pico-8 play session: hold ← + tap ❎, after a click and taps of 🅾, ❎, 🅾+❎, 🅾 in the second before t = 0

[t = 1 s] hold ← ~1s, tap ❎ ~2×
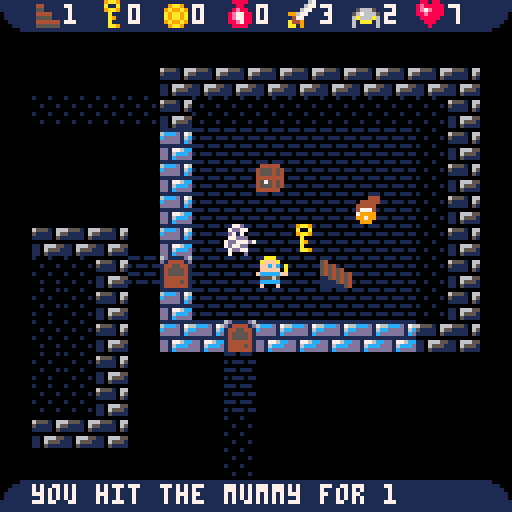
[t = 2 s] hold ← ~2s, tap ❎ ~4×
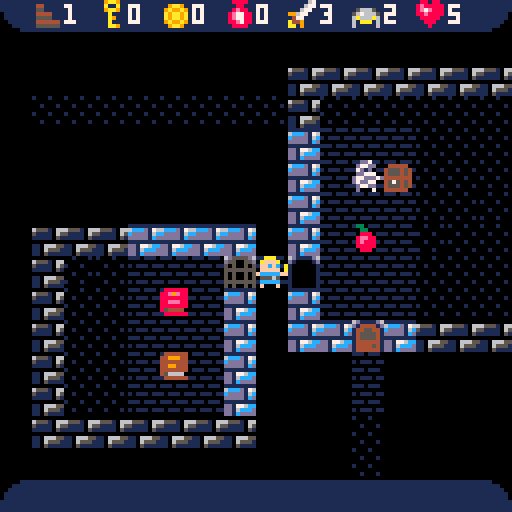
[t = 4 s] hold ← ~4s, tap ❎ ~7×
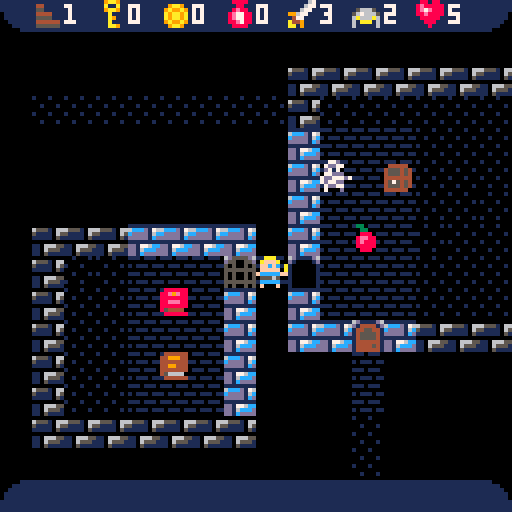
[t = 6 s] hold ← ~6s, tap ❎ ~10×
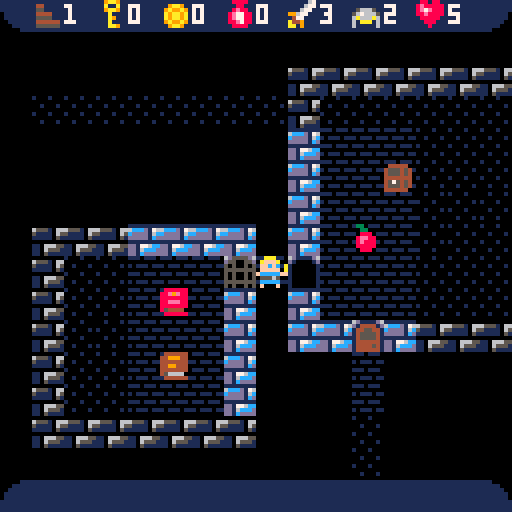
[t = 8 s] hold ← ~8s, tap ❎ ~14×
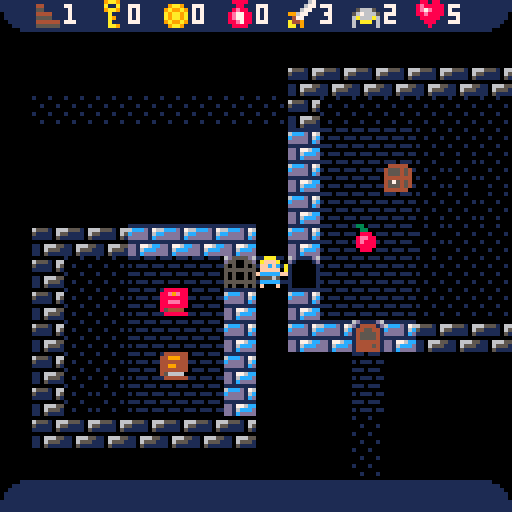

pico-8 cartridge
version 29
__lua__
// init 

function _init()
 // set sprites
 floor = 1
 wall = 2
 stairs = 3
 upstairs = 4
 door = 5
 lockeddoor = 7
 fakefloor = 25
 // init varibles 
 gamestate = 0
 wait=0 
 anim = 1
 // map size
 xlimit = 64 // max 128
 ylimit = 32 // max 32
 // npc names
 name = {"mummy","troll","skeleton","yeti","monster","skull","eye","drop","frogman","duck","rat","cat"}
end
-->8
/// generate map

function _generate_map()
 room = 0
 mpx = {};mpy = {};mpw = {};mph = {}

 while (room < 64) do
  if _createroom(room) then 
   room += 1 
  else 
   maxrooms = room
   room = 64
  end
 end

 room = 0 
 while (room < maxrooms) do
  _expand(room); room += 1 
 end
 
 // place objects randomly  
 // around map
 _playobjs(10,33) // coins
 _playobjs(5,40) // chests
 _playobjs(1,46) // potions
 _playobjs(1,37) // food
 _playobjs(1,38) // food
 _playobjs(1,39) // food
 _playobjs(1,43) // book
 _playobjs(1,44) // book
 _playobjs(1,45) // book
 _playobjs(1,54+flr(rnd(3))) // clothes

 // shields
 chance = 33+ceil((3/10)*level)
 _playobjs(1,chance) 
 // armour 
 chance = 60+ceil((3/10)*level)
 _playobjs(1,chance) 
 // helmet 
 chance = 57+ceil((3/10)*level)
 _playobjs(1,chance) 
 // weapon
 chance = 47+ceil((6/10)*level)
 _playobjs(1,chance) 
  
 // create paths to rooms (also doors)
 room = 0 
 while (room < maxrooms) do
  _paths(room) ; room += 1   
 end
 
 // find rooms with only one 
	// door and lock that door
	room = 0 
	keysreq = 0
 while (room < maxrooms) do
  if _countdoors(room)==1 and room!=1 then 
   _lockdoor(room) 
   keysreq += 1
   // put exit in first locked room
   if keysreq == 1 then
    // ending postion
    x=2+mpx[room]+flr(rnd(mpw[room]-3))
    y=2+mpy[room]+flr(rnd(mph[room]-3))
    mset(x,y,stairs) 
   end
  end
  room += 1  
 end
 _playobjs(keysreq,32) // keys
 // starting postion
 x=2+mpx[1]+flr(rnd(mpw[1]-3))
 y=2+mpy[1]+flr(rnd(mph[1]-3))
 mset(x,y,upstairs)
 _placenpc()
end


function _createroom(room)
 // check room width and height
 clear = 0
 fail = 0
 while (clear == 0) do
  mpx[room] = flr(rnd(xlimit-5))
  mpy[room] = flr(rnd(ylimit-5))
  mph[room] = 5; mpw[room] = 5
  if _roomcheck(room)==true then 
   clear = 1 ; _fillroom(room)
  else
   fail += 1 ;
   if fail > 64 then clear = 2 end
  end 
 end
 if clear == 1 then 
  return true 
 else 
  return false 
 end
end

function _roomcheck(room)
 check = true
 for y=mpy[room]-1,1+mpy[room]+mph[room] do
  for x=mpx[room]-1,1+mpx[room]+mpw[room] do
   if mget(x,y)>1 then check = false end
  end
 end
 return check
end

function _countdoors(room)
 doors = 0
 for y=mpy[room],mpy[room]+mph[room] do
  for x=mpx[room],mpx[room]+mpw[room] do
   if mget(x,y) == door then
    doors+=1 
   end
  end
 end
 return doors
end

function _lockdoor(room)
 for y=mpy[room],mpy[room]+mph[room] do
  for x=mpx[room],mpx[room]+mpw[room] do
   if mget(x,y) == door then mset(x,y,lockeddoor) end
  end
 end
end

function _fillroom(room)
 for y=mpy[room],mpy[room]+mph[room] do
  for x=mpx[room],mpx[room]+mpw[room] do
   if x==mpx[room] or x==mpx[room]+mpw[room] or y==mpy[room] or y==mpy[room]+mph[room] then 
    mset(x,y,wall)
   else
    mset(x,y,floor)
   end      
  end
 end
end

function _expand(room)
 clear = 0
 while (clear < 2 ) do
  clear = 0
  if _checkexpand(room,2,0) then 
   mpw[room]+= 1 
  else 
   clear +=1 
  end
  if _checkexpand(room,0,2) then 
   mph[room]+= 1 
  else 
   clear +=1 
  end 

 end
 _fillroom(room)
end

function _checkexpand(room,x1,y1)
 if mph[room]+mpw[room]>16 then return false end
 check = true
 for y=mpy[room],mpy[room]+mph[room]+y1 do
  for x=mpx[room],mpx[room]+mpw[room]+x1 do
   if mget(x,y)>0 then 
    if y>mpy[room]+mph[room] or x>mpx[room]+mpw[room] then check = false end
   end
   if x>xlimit or y>ylimit or x<0 or y<0 then check = false end
  end
 end
 return check
end


function _paths(room)
 cxx = {1, 0, -1, 0} 
 cyy = {0, 1, 0, -1}
 cxy = {mpx[room],mpy[room],mpx[room]+mpw[room],mpy[room]+mph[room]}
 drr = flr(rnd(2))
  check = 0 
 for dr=0,1 do
 
  if abs(drr-dr) == 0 then 
   y=mpy[room]+mph[room]

   for x=mpx[room]+1, mpx[room]+mpw[room]-1 do
    if check != 1 then
     if mget(x-1,y)==wall and mget(x,y)==wall and mget(x+1,y)==wall then
      _drawpath(x,y)
     end
    end
   end
  else
   x=mpx[room]+mpw[room]
   for y=mpy[room]+1, mpy[room]+mph[room]-1 do
    if check != 1 then
     if mget(x,y-1)==wall and mget(x,y)==wall and mget(x,y+1)==wall then
      _drawpath2(x,y)
     end
    end
   end
  end
  
 end
end

function _drawpath(x1,y1)

 y2 = y1// + 1 
 check = 0
 while check == 0 do
   y2 += 1
  if mget(x1,y2)==wall and mget(x1,y2+1)==wall then
   check = 2
  end
  if mget(x1,y2)==wall and mget(x1,y2+1)==floor then
   check = 1 
  end
  if y2>62 then check=2 end
 end
 if check==1 then 
  mset(x1,y1,door)
  mset(x1,y2,door)
  for y3=y1+1, y2-1 do
   mset(x1,y3,floor)
  end
 end
 if check==1 then return true else return false end
end

function _drawpath2(x1,y1)
 x2 = x1// + 1 
 check = 0
 while check == 0 do
  x2 += 1
  if mget(x2,y1)==wall and mget(x2+1,y1)==wall then
   check = 2
  end
  if mget(x2,y1)==wall and mget(x2+1,y1)==floor then
   check = 1 
  end
  if x2>62 then check=2 end
 end
 if check==1 then 
  mset(x1,y1,door)
  mset(x2,y1,door)
  for x3=x1+1, x2-1 do
   mset(x3,y1,floor)
  end
 end
 if check==1 then return true else return false end
end

function _playobjs(nobj,obj)
 for no = 1,nobj do
  check = 0
  while check==0 do
   xo = flr(rnd(xlimit))
   yo = flr(rnd(ylimit))
   if mget(xo,yo)==floor and
    mget(xo+1,yo)==floor and
    mget(xo-1,yo)==floor and
    mget(xo,yo+1)==floor and
    mget(xo,yo-1)==floor 
    then
    check = 1 
    mset(xo,yo,obj)
   end
  end
 end
end
-->8

function _update()
 gamemode = flr(gamestate/10)
 if gamemode == 0 then _intro()  end
 if gamemode == 1 then _titlescreen()  end
 if gamemode == 2 then _setupgame()  end
 if gamemode == 3 then _setuplevel()  end   
 if gamemode == 4 then _gloop()  end
end

function _intro()
 wait += 1
 if btnp(4) or wait>70 then 
  gamestate = 10
  pal(7,7)  
 end
end

function _titlescreen()
 if gamestate == 10 then
  music(0); gamestate=11
 end
 if gamestate==11 and btnp(4) then 
  gamestate = 20
  music(-1, 300)
 end
end

function _setupgame()
 gamestate = 30
 // randomise player char
 chap=flr(rnd(3))
 // set up players stats
 cloths = 1+flr(rnd(3))
 weapon = 1
 keys = 0
 coins = 0
 potions = 0
 health = 10
 atk = 2
 basdef = 2
 maxhealth=10 
 // defence 
 armour = 0
 helmet = 0
 sheild = 0
 // gameset up. 
 level = 1
end

function _setuplevel()
 if gamestate== 30 then 
  _setupnpc()
  lastmess = 0
  _generate_map()
  gamestate = 31
 end
 if gamestate == 31  then 
  gamestate = 40
 end
end

function _clearmap()
 srand(time())
 for y=0,ylimit-1 do
  for x=0,xlimit-1 do
   mset(x,y,0)
  end
 end
 for room=0,maxrooms do
  del(mpx,mpx[room])
  del(mpy,mpx[room])
  del(mph,mpx[room])
  del(mpw,mpx[room])
 end
end

function _gloop()
 if gamestate == 40 then
  _ply()
  if playermoved == 1 then 
   _npc() 
   lastmess -= 1
  end
  if health<1 then 
   _mess("you died")
   gamestate = 42 
   wait = 0
  end
 end
 if gamestate == 41 then
	 _clearmap()
  level+=1
  srand(time())
  gamestate=30
	end
 if gamestate == 42 then
  if wait<250 then
   if wait%15 then _npc() end
   wait += 1
  else
 	 _clearmap()
   level+=1  
   gamestate=10
  end
	end	
end

function _tick_over()
 _npc() 
end

function _mess(mss,lm)
 if lm then lastmess = lm else lastmess = 3 end
 mess = mss
end
-->8
function _draw()
 cls(0)
 gamemode = flr(gamestate/10)
 if gamemode == 0 then _draw_intro() end 
 if gamemode == 1 then _draw_title() end
	if gamemode == 4 then _draw1() end
end 

function _draw_intro()
 if wait>000 and wait<005 then pal(7,0) end 
 if wait>005 and wait<010 then pal(7,5) end
 if wait>010 and wait<015 then pal(7,13) end
 if wait>015 and wait<020 then pal(7,6) end 
 if wait>020 and wait<025 then pal(7,7) end 
 if wait>050 and wait<055 then pal(7,6) end 
 if wait>055 and wait<060 then pal(7,13) end
 if wait>060 and wait<065 then pal(7,5) end
 if wait>065 and wait<070 then pal(7,0) end 
 spr(135,64-(3.5*8),64-8,8,2)
end

function _draw_title()
 spr(160,64-40,30,10,2)
 spr(128,64-(3.5*8),20,7,2)
 print("2018",90,44,13)
 print("by glen mcnamee",64-(15*2),64,7)
 print("for #7drl",64-(9*2),70)
 print("press ❎ to start",30,100)
end

function _draw1()
 for yy=1, 16 do 
  for xx=1, 16 do
   if xx+(x-8)<0 or xx+(x-8)>xlimit-1 or yy+(y-8)<0 or yy+(y-8)>ylimit-1 then
    // don't draw outside boundry
   else
    sprite = mget(xx+(x-8),yy+(y-8))
    am=0
    if xx<4 or xx>12 or yy<4 or yy>12 then
    newspr = 0
     if fget(sprite,1) then newspr = 17 end
     if fget(sprite,2) then newspr = 18 end
     if fget(sprite,3) then newspr = 16 end
     spr(newspr,xx*8,yy*8)
    else
     if fget(sprite,3) then spr(floor,xx*8,yy*8) end 
     if anim < 4 and sprite>79 and sprite<92 then
       spr(sprite+16,xx*8,yy*8) 
      else 
       spr(sprite,xx*8,yy*8) 
      end
    end
   end
  end
 end
 if health > 0 then _drawply() end
 _gui()
 anim += 1
 if anim > 8 then anim = 0 end
end

function _drawply()
 // draw chap
 spr(64+(chap),64,64)
 // draw clothes
 if cloths > 0 then
  sspr (16+(cloths*8),36,8,4,64,68)
 end
 // draw armour 
 if armour > 0 then
  spr(73+armour,64,64)
 end
 // draw weapons
 if weapon > 0 then
  sspr (52+(weapon*4),32,4,8,70,64) 
	end
 // draw helmet
 if helmet > 0 then
  sspr (16+(helmet*8),32,8,4,64,64)
 end
 // draw sheild
 if sheild > 0 then
  spr(76+sheild,62,64)
 end
end

function _gui()
 color(7)
 guib = 126
 guibl = 122
 guibr = 123
 heart = 124
 guitl = 125
 guitr = 127
 spr (guitl,0,0)
	for a=1,14 do
		spr (guib,a*8,0)
	end
	spr (guitr,120,0)
	-- dungeon
	spr (121,8,0)
	print (level,16,1)
	-- keys
	spr (32,24,0)
	print (keys,32,1)
 -- coins
	spr (33,40,0)
	print (coins,48,1)
	-- potions 
 spr (46,56,0)
	print (potions,64,1) 
	--atk
	spr (49,72,0)
	print (atk+weapon,80,1)
	--def
	def = basdef+(sheild*1)+(armour*1)+(helmet*1)
	spr (58,88,0)
	print (def,96,1)
	--heath
	if health<0 then health=0 end
	spr (heart,104,0)
	print (health,112,1)
	-- message
 spr (guibl,0,120)
	for a=1,14 do
		spr (guib,a*8,120)
	end
	spr (guibr,120,120)
	// print message
	if lastmess>0 then 
	 print(mess,8,121,7) 
	end
end
-->8
/// player stuff

function _ply()
 nx=x
 ny=y
 playermoved = 0
 if btnp(0) then nx = x - 1 end
	if btnp(1) then nx = x + 1 end
	if btnp(2) then ny = y - 1 end
	if btnp(3) then ny = y + 1 end
	// take potion
	if btnp(5) and potions > 0 then
	 health = maxhealth 
	 potions -= 1 ; sfx(4)
	end
 if nx!=x or ny!=y then
  playermoved = 1
  newpos =	mget(nx,ny)
 	if fget(newpos,0) == false then
 	 x=nx
 	 y=ny	 
 	end
 	// open door
 	if newpos == 5 then
 	 mset(nx,ny,6)
	  sfx(0)
 	 _mess("door opened")
 	end
 	// take coins from chest
 	if newpos == 42 then
 	 coins += 10
 	 mset(nx,ny,41)
 	 sfx(3)
 	 _mess("took coins from chest")
 	end
 	// open a chest 
 	if newpos == 40 then
 	 if flr(rnd(2))==0 then 
 	  mset(nx,ny,42)
 	 else
 	  mset(nx,ny,41)
 	 end
 	 _mess("opened chest")
 	end
 	// open locked door
 	if newpos == 7 and keys>0 then
 	 mset(nx,ny,6)
 	 keys -= 1
 	 	  sfx(0)
 	 playermoved = 1
 	 _mess("unlocked & opened door")
 	end
  if newpos >= 80 and mget(nx,ny) <= 88 then
 	 nme = _find_npc(nx,ny)
 	 if nme != false then
 	  att = flr(rnd(atk+weapon))
 	  npc_health[nme] -= att
 	  sfx(2)
 	  if npc_health[nme]<1 then
 	   _kill_npc(nme)
     _mess("you hit and kill the "..name[newpos-79]) 	  	   
 	  else
  	  if att == 0 then 
      _mess("you miss the "..name[newpos-79]) 	  	  
  	  else
  	   _mess("you hit the "..name[newpos-79].." for "..att) 	 
     end
    end
 	 end
  end
 end
 // pick up stuff
 if btnp(4) then 
  pickup = mget(x,y)
  playermoved = 1
 	if pickup == 46 then
 	 potions += 1
 	 mset(x,y,floor)
 	  	 sfx(3)
 	 _mess("picked up potion")
 	end
 	if pickup == 33 then
 	 coins += 1
 	 mset(x,y,floor)
 	  	 sfx(3)
 	 _mess("picked up coin") 	 
 	end
 	if pickup == 32 then
 	 keys += 1
 	 mset(x,y,floor)
 	  	 sfx(3)
 	 _mess("picked up key")
 	end
 	if pickup == 37 or
    	pickup == 38 or
    	pickup == 39 then
 	 health += 1
 	 if health>maxhealth then
 	  health=maxhealth
 	 end
 	 mset(x,y,floor)
 	  	 sfx(3)
 	 _mess("picked up food")
 	end
 	if pickup == 43 then
 	 maxhealth += 1
 	 mset(x,y,floor)
 	  	 sfx(3)
 	 _mess("picked up health book")
 	end
 	if pickup == 44 then
 	 basdef += 1
 	 mset(x,y,floor)
 	  	 sfx(3)
 	 _mess("picked up defence book")
 	end
 	if pickup == 45 then
 	 atk += 1
 	 mset(x,y,floor)
 	  	 sfx(3)
 	 _mess("picked up attack book")
 	end 
 	if pickup >= 54 and pickup <= 56 then
 	 cloths = pickup-53
 	 mset(x,y,floor)
 	  	 sfx(3)
 	 _mess("changed clothes")
 	end 
 	if pickup >= 61 and pickup <= 63 then
 	 armour = pickup-60
 	 mset(x,y,floor)
 	  	 sfx(3)
 	 _mess("changed armour")
 	end 
 	if pickup >= 34 and pickup <= 36 then
 	 sheild = pickup - 33
 	 mset(x,y,floor)
 	  	 sfx(3)
 	 _mess("picked up shield")
 	end 	
 	if pickup >= 58 and pickup <= 60 then
 	 helmet = pickup - 57
 	 mset(x,y,floor)
 	  	 sfx(3)
 	 _mess("picked up helmet")
 	end  
 	if pickup >= 48 and pickup <= 53 then
 	 weapon = pickup - 47
 	 mset(x,y,floor)
 	  	 sfx(3)
 	 _mess("picked up weapon")
 	end  	  		 	
 	// exit level if on stairs
 	if mget(x,y) == 3 then
 		gamestate=41
 		wait = 0
 	end	
 	// fight an npc 
	end
end	
	
	
-->8
// npc stuff

function _npc()
 for nnpc = 0,16 do
  type = mget(npcx[nnpc],npcy[nnpc])
  if npc_health[nnpc] > 0 then
   nx=npcx[nnpc] 
   ny=npcy[nnpc] 
   if npc_mode[nnpc] == 0 then
    dir = flr(rnd(4))
   end
   if dir==0 then nx -= 1 end
  	if dir==1 then nx += 1 end
  	if dir==2 then ny -= 1 end
  	if dir==3 then ny += 1 end 	
  	if nx==x and ny==y and health > 0 and type < 89 then
  	 att=flr(rnd(npc_att[nnpc]))-flr(rnd(def))
  	 if att <= 0 then
  	  _mess("the "..name[type-79].." misses" ) 	 
  	 else
 	   _mess("the "..name[type-79].." hits you for "..att) 	 
 	   health -= att
 	  end
	   sfx(1)	   
   else 	
   	if fget(mget(nx,ny),0) == false then
   	 mset(npcx[nnpc],npcy[nnpc],npcold[nnpc])
   	 npcx[nnpc] =nx
   	 npcy[nnpc] =ny   	 
   	 npcold[nnpc] = mget(nx,ny)
   	 mset(npcx[nnpc],npcy[nnpc],npc[nnpc])
   	end
   	if mget(nx,ny) == 5 then
   	 mset(nx,ny,6)
   	end
  	end
		end  
 end
end

function _kill_npc(nnpc)
 mset(npcx[nnpc],npcy[nnpc],npcold[nnpc])
 npcx[nnpc] = - 1
 npcy[nnpc] = -1
end

function _find_npc(xx,yy)
 for nnpc = 0,16 do
  if npcx[nnpc] == xx and npcy[nnpc] == yy then
   return nnpc
  end
 end
 return false
end

function _placenpc()
 for nnpc = 0,16 do
  if nnpc == 0 then
   type = 9+flr(rnd(3))
  else
   type = flr(rnd(ceil((9/10)*level)))
  end
  pnpc = 80+type
  check = 0
  while check==0 do
   xn = flr(rnd(xlimit))
   yn = flr(rnd(ylimit))
   if mget(xn,yn)==floor then
    check = 1 
    npcx[nnpc] = xn
    npcy[nnpc] = yn
    npc_att[nnpc] = 2+(type*1.5)+(level*1.5)
    npc[nnpc] = pnpc
    npcold[nnpc] = floor
    npc_health[nnpc] = 5+(type*2)+(level*2)
    npc_mode[nnpc] = 0 
    mset(xn,yn,pnpc)
   end
  end
 end
end

function _setupnpc()
 npcx = {}
 npcy = {}
 npcold = {}
 npc = {}
 npc_att = {}
 npc_health = {}
 npc_mode = {}
end
__gfx__
00000000111011101111111100000000111011106d1111d66d1111d66d5555d61111111100000000000000000000000000000000000000000000000000000000
00000000000000006cccd1760000000054000000d144441dd100001dd550055db33bd17b00000000000000000000000000000000000000000000000000000000
0000000010111011cdddd16c00000000545410111445544110000001505005053d3dd1b300000000000000000000000000000000000000000000000000000000
0000000000000000ddddd1cd5400000054545400145555411000000155555555ddddd1b300000000000000000000000000000000000000000000000000000000
00000000111011101111111154540000545454541455554110000001505005051111111100000000000000000000000000000000000000000000000000000000
0000000000000000dd1776cc5454540011545454144444411000000150500505dd177b3300000000000000000000000000000000000000000000000000000000
0000000010111011dd16cccd5454545411115454144445411000000155555555dd1b33b300000000000000000000000000000000000000000000000000000000
0000000000000000dd1cdddd5554545411111154144444411000000150500505dd1b3ddd00000000000000000000000000000000000000000000000000000000
00100010100010000000000000000000000000000044440000000000044444400000000000333300008888000000000004400000000000004444444404444440
00000000000000006555106600000000000000000444444040000004055555500000300003333330049888400000000005040000005555004554454405555550
1000100000100010511110650000000000000000054444504eeeee740549c4503003300033333333088898800060000005050000056666504445445405440040
0000000000000000111110510000000000000000045555405eeeee750549c450030300003b333333088888804464664405550000056556504444444405440044
001000101000100000000000000000000000000004444440544444d5055555500300003033bb3333000550004444444405454000056666500009400005450044
0000000000000000110666550000000000000000054444505444444505ca6e500300030003333330000550000555555005454400056566500009400005440044
1000100000100010110655510000000000000000045555405000000505ca6e500000030000044000000660000500005005054500056666500009400005440044
00000000000000001105111100000000000000000044440000000000055555500000000000044000000000000500005000050000000000000000000005555554
009aa900000000005555555055555550555555500000000003300000000006000000000000444440004444400cccccc008888880044444400088880000000000
00a00a00009aa900588eee50599aaa50533bbb500000444000330000000006600444440000455545004aa945cc111cc088e9e88044999440000880000c77cc00
009aa90009a99a905888ee505999aa505333bb50004444400088800000dddd00455545400045554500a9aa45ccccccc08888888044444440008e8800666777c0
000a00000a9aa9a0588eee50599aaa50533bbb500444440008ee8800066ddd0045554540045555400a9a9a40ccc11cc088eee8804499444008e7788077776660
000a90000a9aa9a05888ee505999aa505333bb500477740008e888006d66d000444444404444444044444440ccccccc0888888804444444008e778800cc77700
000a000009a99a90058ee500059aa500053bb500079999000888880066660000457545404575454045754540c5dddd008544440045666600088e788000766000
000aa900009aa9000055500000555000005550000997990000888000006000004555454045554540455545400cccccc0088888800444444000888800000c0000
00000000000000000000000000000000000000000099900000000000000000004444440044444400444444000000000000000000000000000000000000000000
00700000000006700000007000000000070407000007000000000000000000000000000000000000000000000000000000565000000000000000000000000000
0067000000006770000006706666670076666670077777000085580000c11c0000bddb00000000000000000005666500056665007d000d706d000d605d000d50
006700000006770000006670666667007666667000575000022882200cccccc00333b33000000000056665005676665056766650d7d7d7d0d6d6d6d0d5d5d5d0
006700009967700000066700046667007664667000747000025885200c1cc1c003db3d3000000000567666506a111a60aaaaaaa00d7d7d000d6d6d000d5d5d00
0999900004770000aa46000004406700070407000004000000588500071cc17000db3d00000000006a666a6061111160111a111007d7d70006d6d60005d5d500
00440000a4490000044a00000440070000040000000400000028820000cccc00003b33000000000061aaa1606a111a606a1a1a600d7d7d000d6d6d000d5d5d00
00440000aa09000044a000000440000000040000000400000028820000c77c00003b330000000000611111606a111a606a111a6007d7d70006d6d60005d5d500
00000000000000000000000000000000000000000000000000000000000000000000000000000000000000000000000000000000000000000000000000000000
00aaa000005550000055500000555000005550000555550000000000000006006000666064660600000000000000000000000000000000000000000000000000
0afffa000544450005aaa50005555500055555000566660000000000000006006600066064666560000000000000000000000000000000000000000000000000
0ffcfc00044b4b000aa4a400050000000500500005600000000000000a0006000600046004066460000000000000000000000000000000000000000000000000
0fffff00044444000aaaaa00000000000000000005660600000000000a0006000600040004000400000000000000000000000000000000000000000055555500
ffffffff44444444aaaaaaaa088888000ccccc000bbbbb00055555500000000000000000000004000000000005d5d500555555500555000055555000533bb500
0fffff00044444000aaaaa00055565000555650005556500066656000000000000000000000004000666d600066656000666560005850000599950005333b500
0fffff00044444000aaaaa00088888000ccccc000bbbbb00055555000000000000000000000004000ddddd000d5d5d00055555000050000005950000053b5000
0f000f00040004000a000a0000000000000000000000000000000000000000000000000000000400000000000000000005000500000000000050000000550000
0077d00000333000007770000500050000ddd00000000000000000000000000000b8b80600700000000000000000000000000000000000000000000000000000
07dd77000333330007777700054444000ddddd000099990000eeee00000800000bbbbb0407170000000000000000000000000000000000000000000000000000
0d707000033b3b0007707000044141000dd1d1000977799004e4e4e0002980000b55550499770000000000000500050500000000000000000000000000000000
077ddd000333330000070700044414000ddddd00977777404e477e4e029888000bbbbb0400070000000000005000055500000000000000000000000000000000
7dd777d73333b333077770774444444555dd1d5597707090447cc74408585800b22222bb00777700033330005000045400000000000000000000000000000000
7d77dd003333b300700700005444440055dddd55044707405457745408888200beee5e0407767770a3a333000555555500000000000000000000000000000000
07dd77000333330000777000044444000ddddd000004440005454540002220000b222b0407776600073335550555555000000000000000000000000000000000
07000d00030003000700070005000500055055000000000000555500000000000b000b0400909000000000005050505000000000000000000000000000000000
00dd700000333000000000000500050000ddd0000099a90000eeee00000c000000bebe0600000000000000000000000000000000000000000000000000000000
0d77dd000333330000777000054444000ddddd000a7779a004e4e4e000d7c0000bbbbb0400700000000000005000050500000000000000000000000000000000
07d0d000033c3c0007777700044141000dd1d100a77777404e477e4e0d7ccc000b55550407170000000000005000055500000000000000000000000000000000
0dd7770003333300077070000444140055dddd5597707090447cc7440c5c5c000bbbbb0499770000000000005000045400000000000000000000000000000000
d77ddd7d3333c300077777774444144555dd1d5504970790545774540ccccd00b22222bb00777700033330000555555500000000000000000000000000000000
d7dd77003333333370070000544444000ddd1d00000494000545454000ddd000beee5e0407767770a3a333050555555000000000000000000000000000000000
0d77dd000333330000777000044444000ddddd000000000000555500000000000b222b0407776600073335505050505000000000000000000000000000000000
0d000700030003000700070005000500055055000000000000000000000000000b000b0400909000000000000000000000000000000000000000000000000000
00000000000000000000000000000000000000000000000000000000007770000066666000000000000001111110000008808800111111111111111111111111
0000000000000000000000000000000000000000000000000000000007777700066666660440000000011111111110008e888880111111111111111111111111
0000000000000000000000000000000000000000000000000000000007007000061161160550000000111111111111008e7e8880111111111111111111111111
00000000000000000000000000000000000000000000000000000000077707000615651604444000011111111111111088e88880011111111111111111111110
00000000000000000000000000000000000000000000000000000000007777000066566005555000011111111111111008888800011111111111111111111110
00000000000000000000000000000000000000000000000000000000007070000106660104444440111111111111111100888000001111111111111111111100
00000000000000000000000000000000000000000000000000000000000000000010001005555550111111111111111100080000000111111111111111111000
00000000000000000000000000000000000000000000000000000000000000000000000000000000111111111111111100000000000001111111111111100000
00000000000000000000000000000020000000000000000000000000770007700777777077000770077777007700077007777770077777700000000000000000
28888820028802888880002888200280288888800002000282000882777077707777777077700770777777707770777077777770777777700000000000000000
02888882008800288082000882002820088888800028200088200880777777707700000077770770770007707777777077000000770000000000000000000000
00880028208800088088200880028200088000200288820088820880777777707700000077777770777777707777777077777770777777700000000000000000
00880000888800088088820880282000088000002882882088282880770707707700000077077770770007707707077077000000770000000000000000000000
00880000888800088088288888820288088882028820288288028880770007707777777077007770770007707700077077777770777777700000000000000000
00880000888800088088028888800028088820288200028888002880770007700777777077000770770007707700077007777770077777700000000000000000
00880000888820288088008888820028088000028820288888000880000000000000000000000000000000000000000000000000000000000000000000000000
00880002880888888088000280282088288002882882882088000880000000000777777007777700770007700777777007777770000000000000000000000000
00880008800088888888002880028882088888880288820288002880000000007777777077777770777077707777777077777770000000000000000000000000
00880288200008088888028882002882088888880028202888028882000000007700000077000770777777707700000077000000000000000000000000000000
00888882000000000000000000000200000000820002000000000000000000007700777077777770777777707777777077777770000000000000000000000000
02888200000000000000000000000000000000000000000000000000000000007700077077000770770707707700000000000770000000000000000000000000
00280000000000000000000000000000000000000000000000000000000000007777777077000770770007707777777077777770000000000000000000000000
00080000000000000000000000000000000000000000000000000000000000000777777077000770770007700777777077777700000000000000000000000000
00080000000000000000000000000000000000000000000000000000000000000000000000000000000000000000000000000000000000000000000000000000
3bb30000000000000000000000000000000000000000000000000000000000000000000000000000000000000000000000000000000000000000000000000000
0bbbb30000000000000000000000000b30000000000000000000000b300000000000000000000000000000000000000000000000000000000000000000000000
0bbbbbb3bbbbbb0330003bb3bbbbbb0bbbbbbbbbbbbb30000000030bbbbbbbb3003003bbbbbb3000000000000000000000000000000000000000000000000000
0bb003bbbbbbbb00b3000bb0bbbbbb0bbbbbbbbbbbbbb30000003b0bbbbb0bb003b3003bbbbbb300000000000000000000000000000000000000000000000000
0bb0000bbb000300bb300bb0bb00030b30bb0bbbbb003b300003bb0b30bb0b303bbb300bb0003b30000000000000000000000000000000000000000000000000
0bb0003bbb000000bbb30bb0bb00000b00bb030bbb000bb0003bbb0300bb0303bb3bb30bb0000bb0000000000000000000000000000000000000000000000000
0bb03bb3bbbb3000bb3b3bb0bbbb300b00bb000bbbbbbb3003bbbb0000bb003bb303bb3bbbbbbb30000000000000000000000000000000000000000000000000
0bbbbbb0bbb30000bb03bbb0bbb30000b0bb000bbbbbb3003bb0bb0000bb03bb30003bbbbbbbb300000000000000000000000000000000000000000000000000
bbb30000bb00003bbb003bb0bb00003bb0bb000bb00bb003bb00bb0000bb003bb303bb3bb00bb000000000000000000000000000000000000000000000000000
3bb00000bb003bbbbb000bb0bb003bbb00bb000bb003bbbbb000bb0000bb0003bb3bb30bb003b300000000000000000000000000000000000000000000000000
0bb00000bbbbbbbbbb003bb0bbbbbbb303bb000bb000bbbbbbbbbbb303bb00003bbb300bbb003b30000000000000000000000000000000000000000000000000
03b30000bbbbbbbbb303bbbbbbbbbbb03bbbb03b3b003bbbbbbbbb303bbb300003b3003bbb0003bb000000000000000000000000000000000000000000000000
00bb000000000b300000000000000b300000000000000003b3000000000000000030000000000003000000000000000000000000000000000000000000000000
003b0000000000000000000000000000000000000000000000000000000000000000000000000000000000000000000000000000000000000000000000000000
000b0000000000000000000000000000000000000000000000000000000000000000000000000000000000000000000000000000000000000000000000000000
00030000000000000000000000000000000000000000000000000000000000000000000000000000000000000000000000000000000000000000000000000000
00000000000000000000000000000000000000000000000000000000000000000000000000000000000000000000000000000000000000000000000000000000
00000000000000000000000000000000000000000000000000000000000000000000000000000000000000000000000000000000000000000000000000000000
00000000000000000000000000000000000000000000000000000000000000000000000000000000000000000000000000000000000000000000000000000000
00000000000000000000000000000000000000000000000000000000000000000000000000000000000000000000000000000000000000000000000000000000
00000000000000000000000000000000000000000000000000000000000000000000000000000000000000000000000000000000000000000000000000000000
00000000000000000000000000000000000000000000000000000000000000000000000000000000000000000000000000000000000000000000000000000000
00000000000000000000000000000000000000000000000000000000000000000000000000000000000000000000000000000000000000000000000000000000
00000000000000000000000000000000000000000000000000000000000000000000000000000000000000000000000000000000000000000000000000000000
00000000000000000000000000000000000000000000000000000000000000000000000000000000000000000000000000000000000000000000000000000000
00000000000000000000000000000000000000000000000000000000000000000000000000000000000000000000000000000000000000000000000000000000
00000000000000000000000000000000000000000000000000000000000000000000000000000000000000000000000000000000000000000000000000000000
00000000000000000000000000000000000000000000000000000000000000000000000000000000000000000000000000000000000000000000000000000000
00000000000000000000000000000000000000000000000000000000000000000000000000000000000000000000000000000000000000000000000000000000
00000000000000000000000000000000000000000000000000000000000000000000000000000000000000000000000000000000000000000000000000000000
00000000000000000000000000000000000000000000000000000000000000000000000000000000000000000000000000000000000000000000000000000000
00000000000000000000000000000000000000000000000000000000000000000000000000000000000000000000000000000000000000000000000000000000
00000000000000000000000000000000000000000000000000000000000000000000000000000000000000000000000000000000000000000000000000000000
00000000000000000000000000000000000000000000000000000000000000000000000000000000000000000000000000000000000000000000000000000000
00000000000000000000000000000000000000000000000000000000000000000000000000000000000000000000000000000000000000000000000000000000
00000000000000000000000000000000000000000000000000000000000000000000000000000000000000000000000000000000000000000000000000000000
00000000000000000000000000000000000000000000000000000000000000000000000000000000000000000000000000000000000000000000000000000000
00000000000000000000000000000000000000000000000000000000000000000000000000000000000000000000000000000000000000000000000000000000
00000000000000000000000000000000000000000000000000000000000000000000000000000000000000000000000000000000000000000000000000000000
00000000000000000000000000000000000000000000000000000000000000000000000000000000000000000000000000000000000000000000000000000000
00000000000000000000000000000000000000000000000000000000000000000000000000000000000000000000000000000000000000000000000000000000
00000000000000000000000000000000000000000000000000000000000000000000000000000000000000000000000000000000000000000000000000000000
00000000000000000000000000000000000000000000000000000000000000000000000000000000000000000000000000000000000000000000000000000000
00000000000000000000000000000000000000000000000000000000000000000000000000000000000000000000000000000000000000000000000000000000
00000000000000000000000000000000000000000000000000000000000000000000000000000000000000000000000000000000000000000000000000000000
00000000000000000000000000000000000000000000000000000000000000000000000000000000000000000000000000000000000000000000000000000000
00000000000000000000000000000000000000000000000000000000000000000000000000000000000000000000000000000000000000000000000000000000
00000000000000000000000000000000000000000000000000000000000000000000000000000000000000000000000000000000000000000000000000000000
__gff__
0102050202050405050000000000000000000000000303030203030303030303080808080808080809090908080808080808080808080808080008080808080800000000000000000000000000000000090909090909090909090909000000000101090101010100010000000000000000000000000000000000000000000000
0000000000000000000000000000000000000000000000000000000000000000000000000000000000000000000000000000000000000000000000000000000000000000000000000000000000000000000000000000000000000000000000000000000000000000000000000000000000000000000000000000000000000000
__map__
0000000000000000000000000000000000000000000000000000000000000000000000000000000000000000000000000000000000000000000000000000000000000000000000000000000000000000000000000000000000000000000000000000000000000000000000000000000000000000000000000000000000000000
0000000000000000000000000000000000000000000000000000000000000000000000000000000000000000000000000000000000000000000000000000000000000000000000000000000000000000000000000000000000000000000000000000000000000000000000000000000000000000000000000000000000000000
0000000000000000000000000000000000000000000000000000000000000000000000000000000000000000000000000000000000000000000000000000000000000000000000000000000000000000000000000000000000000000000000000000000000000000000000000000000000000000000000000000000000000000
0000000000000000000000000000000000000000000000000000000000000000000000000000000000000000000000000000000000000000000000000000000000000000000000000000000000000000000000000000000000000000000000000000000000000000000000000000000000000000000000000000000000000000
0000000000000000000000000000000000000000000000000000000000000000000000000000000000000000000000000000000000000000000000000000000000000000000000000000000000000000000000000000000000000000000000000000000000000000000000000000000000000000000000000000000000000000
0000000000000000000000000000000000000000000000000000000000000000000000000000000000000000000000000000000000000000000000000000000000000000000000000000000000000000000000000000000000000000000000000000000000000000000000000000000000000000000000000000000000000000
0000000000000000000000000000000000000000000000000000000000000000000000000000000000000000000000000000000000000000000000000000000000000000000000000000000000000000000000000000000000000000000000000000000000000000000000000000000000000000000000000000000000000000
0000000000000000000000000000000000000000000000000000000000000000000000000000000000000000000000000000000000000000000000000000000000000000000000000000000000000000000000000000000000000000000000000000000000000000000000000000000000000000000000000000000000000000
0000000000000000000000000000000000000000000000000000000000000000000000000000000000000000000000000000000000000000000000000000000000000000000000000000000000000000000000000000000000000000000000000000000000000000000000000000000000000000000000000000000000000000
0000000000000000000000000000000000000000000000000000000000000000000000000000000000000000000000000000000000000000000000000000000000000000000000000000000000000000000000000000000000000000000000000000000000000000000000000000000000000000000000000000000000000000
0000000000000000000000000000000000000000000000000000000000000000000000000000000000000000000000000000000000000000000000000000000000000000000000000000000000000000000000000000000000000000000000000000000000000000000000000000000000000000000000000000000000000000
0000000000000000000000000000000000000000000000000000000000000000000000000000000000000000000000000000000000000000000000000000000000000000000000000000000000000000000000000000000000000000000000000000000000000000000000000000000000000000000000000000000000000000
0000000000000000000000000000000000000000000000000000000000000000000000000000000000000000000000000000000000000000000000000000000000000000000000000000000000000000000000000000000000000000000000000000000000000000000000000000000000000000000000000000000000000000
0000000000000000000000000000000000000000000000000000000000000000000000000000000000000000000000000000000000000000000000000000000000000000000000000000000000000000000000000000000000000000000000000000000000000000000000000000000000000000000000000000000000000000
0000000000000000000000000000000000000000000000000000000000000000000000000000000000000000000000000000000000000000000000000000000000000000000000000000000000000000000000000000000000000000000000000000000000000000000000000000000000000000000000000000000000000000
0000000000000000000000000000000000000000000000000000000000000000000000000000000000000000000000000000000000000000000000000000000000000000000000000000000000000000000000000000000000000000000000000000000000000000000000000000000000000000000000000000000000000000
0000000000000000000000000000000000000000000000000000000000000000000000000000000000000000000000000000000000000000000000000000000000000000000000000000000000000000000000000000000000000000000000000000000000000000000000000000000000000000000000000000000000000000
0000000000000000000000000000000000000000000000000000000000000000000000000000000000000000000000000000000000000000000000000000000000000000000000000000000000000000000000000000000000000000000000000000000000000000000000000000000000000000000000000000000000000000
0000000000000000000000000000000000000000000000000000000000000000000000000000000000000000000000000000000000000000000000000000000000000000000000000000000000000000000000000000000000000000000000000000000000000000000000000000000000000000000000000000000000000000
0000000000000000000000000000000000000000000000000000000000000000000000000000000000000000000000000000000000000000000000000000000000000000000000000000000000000000000000000000000000000000000000000000000000000000000000000000000000000000000000000000000000000000
0000000000000000000000000000000000000000000000000000000000000000000000000000000000000000000000000000000000000000000000000000000000000000000000000000000000000000000000000000000000000000000000000000000000000000000000000000000000000000000000000000000000000000
0000000000000000000000000000000000000000000000000000000000000000000000000000000000000000000000000000000000000000000000000000000000000000000000000000000000000000000000000000000000000000000000000000000000000000000000000000000000000000000000000000000000000000
0000000000000000000000000000000000000000000000000000000000000000000000000000000000000000000000000000000000000000000000000000000000000000000000000000000000000000000000000000000000000000000000000000000000000000000000000000000000000000000000000000000000000000
0000000000000000000000000000000000000000000000000000000000000000000000000000000000000000000000000000000000000000000000000000000000000000000000000000000000000000000000000000000000000000000000000000000000000000000000000000000000000000000000000000000000000000
0000000000000000000000000000000000000000000000000000000000000000000000000000000000000000000000000000000000000000000000000000000000000000000000000000000000000000000000000000000000000000000000000000000000000000000000000000000000000000000000000000000000000000
0000000000000000000000000000000000000000000000000000000000000000000000000000000000000000000000000000000000000000000000000000000000000000000000000000000000000000000000000000000000000000000000000000000000000000000000000000000000000000000000000000000000000000
0000000000000000000000000000000000000000000000000000000000000000000000000000000000000000000000000000000000000000000000000000000000000000000000000000000000000000000000000000000000000000000000000000000000000000000000000000000000000000000000000000000000000000
0000000000000000000000000000000000000000000000000000000000000000000000000000000000000000000000000000000000000000000000000000000000000000000000000000000000000000000000000000000000000000000000000000000000000000000000000000000000000000000000000000000000000000
0000000000000000000000000000000000000000000000000000000000000000000000000000000000000000000000000000000000000000000000000000000000000000000000000000000000000000000000000000000000000000000000000000000000000000000000000000000000000000000000000000000000000000
0000000000000000000000000000000000000000000000000000000000000000000000000000000000000000000000000000000000000000000000000000000000000000000000000000000000000000000000000000000000000000000000000000000000000000000000000000000000000000000000000000000000000000
0000000000000000000000000000000000000000000000000000000000000000000000000000000000000000000000000000000000000000000000000000000000000000000000000000000000000000000000000000000000000000000000000000000000000000000000000000000000000000000000000000000000000000
0000000000000000000000000000000000000000000000000000000000000000000000000000000000000000000000000000000000000000000000000000000000000000000000000000000000000000000000000000000000000000000000000000000000000000000000000000000000000000000000000000000000000000
